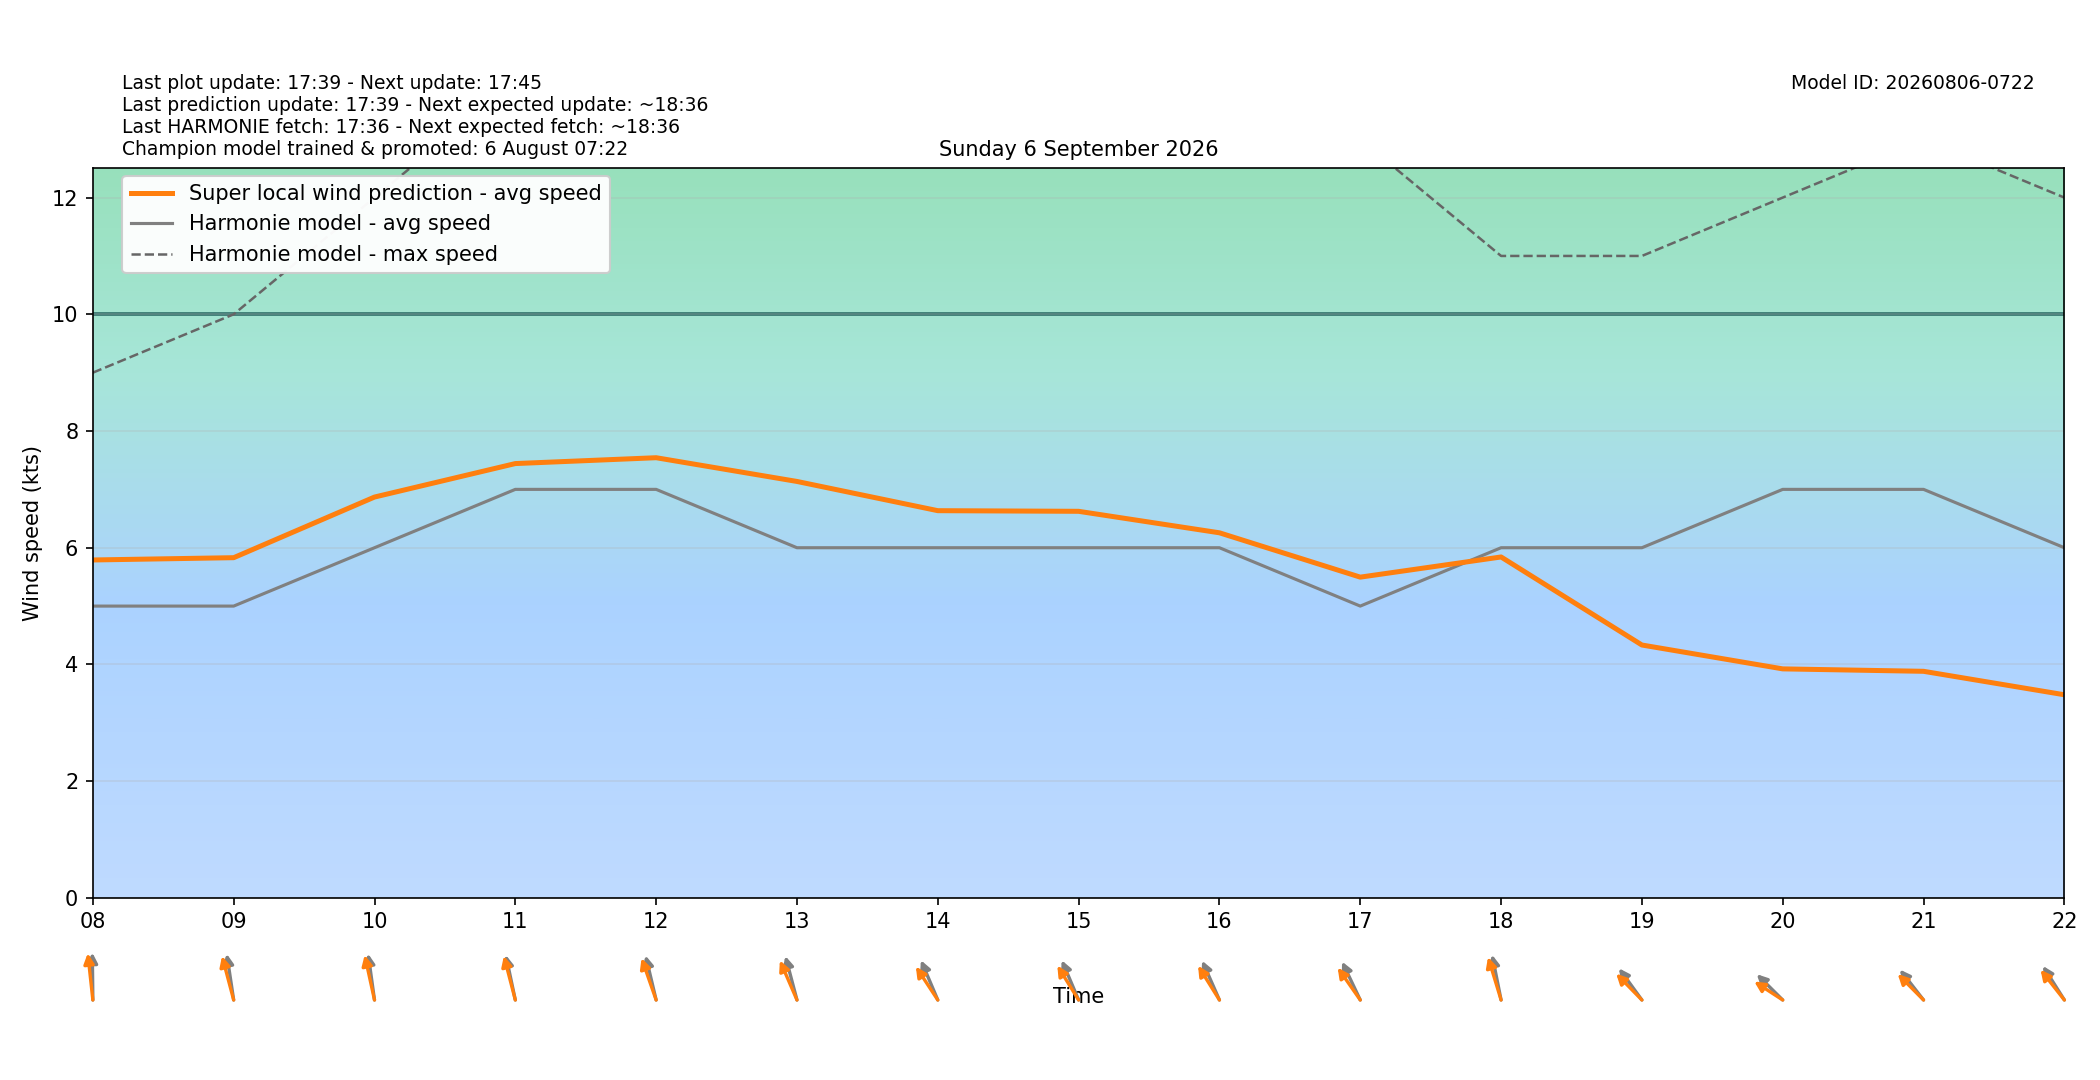

Data behind this chart, as committed beside it:
target_time_utc, target_time_local, hour_utc, hour_local, forecast_wind_speed, forecast_wind_min, forecast_wind_max, lstm_pred_wind_speed, delta_speed_lstm_minus_forecast, forecast_wind_dir_deg, lstm_pred_wind_dir_deg, delta_dir_lstm_minus_forecast
2026-09-05T22:00:00Z, 2026-09-06T00:00:00+0200, 22, 00, 2.0, 2.0, 6.0, 1.694, -0.3056, 274.0, 269.4, -4.558
2026-09-05T23:00:00Z, 2026-09-06T01:00:00+0200, 23, 01, 2.0, 2.0, 3.0, 2.131, 0.1308, 192.0, 187.5, -4.54
2026-09-06T00:00:00Z, 2026-09-06T02:00:00+0200, 00, 02, 4.0, 4.0, 5.0, 3.295, -0.7052, 185.0, 179.2, -5.768
2026-09-06T01:00:00Z, 2026-09-06T03:00:00+0200, 01, 03, 4.0, 4.0, 6.0, 3.798, -0.2024, 197.0, 190.8, -6.192
2026-09-06T02:00:00Z, 2026-09-06T04:00:00+0200, 02, 04, 4.0, 4.0, 5.0, 3.192, -0.8084, 167.0, 161.4, -5.551
2026-09-06T03:00:00Z, 2026-09-06T05:00:00+0200, 03, 05, 3.0, 3.0, 4.0, 2.846, -0.1538, 166.0, 159.2, -6.763
2026-09-06T04:00:00Z, 2026-09-06T06:00:00+0200, 04, 06, 3.0, 3.0, 5.0, 3.577, 0.5767, 183.0, 178.3, -4.729
2026-09-06T05:00:00Z, 2026-09-06T07:00:00+0200, 05, 07, 5.0, 5.0, 9.0, 5.924, 0.9239, 199.0, 191.9, -7.122
2026-09-06T06:00:00Z, 2026-09-06T08:00:00+0200, 06, 08, 5.0, 5.0, 9.0, 5.79, 0.7902, 179.0, 170.5, -8.458
2026-09-06T07:00:00Z, 2026-09-06T09:00:00+0200, 07, 09, 5.0, 5.0, 10.0, 5.829, 0.8294, 167.0, 157.9, -9.082
2026-09-06T08:00:00Z, 2026-09-06T10:00:00+0200, 08, 10, 6.0, 6.0, 12.0, 6.868, 0.8684, 168.0, 161.5, -6.494
2026-09-06T09:00:00Z, 2026-09-06T11:00:00+0200, 09, 11, 7.0, 7.0, 14.0, 7.442, 0.4422, 162.0, 158.3, -3.698
2026-09-06T10:00:00Z, 2026-09-06T12:00:00+0200, 10, 12, 7.0, 7.0, 14.0, 7.542, 0.5424, 160.0, 151.9, -8.113
2026-09-06T11:00:00Z, 2026-09-06T13:00:00+0200, 11, 13, 6.0, 6.0, 14.0, 7.136, 1.136, 158.0, 146.5, -11.48
2026-09-06T12:00:00Z, 2026-09-06T14:00:00+0200, 12, 14, 6.0, 6.0, 13.0, 6.635, 0.635, 147.0, 134.9, -12.14
2026-09-06T13:00:00Z, 2026-09-06T15:00:00+0200, 13, 15, 6.0, 6.0, 14.0, 6.624, 0.6241, 147.0, 136.6, -10.44
2026-09-06T14:00:00Z, 2026-09-06T16:00:00+0200, 14, 16, 6.0, 6.0, 13.0, 6.256, 0.2559, 146.0, 136.3, -9.702
2026-09-06T15:00:00Z, 2026-09-06T17:00:00+0200, 15, 17, 5.0, 5.0, 13.0, 5.496, 0.496, 144.0, 133.1, -10.87
2026-09-06T16:00:00Z, 2026-09-06T18:00:00+0200, 16, 18, 6.0, 6.0, 11.0, 5.842, -0.1583, 163.0, 155.1, -7.936
2026-09-06T17:00:00Z, 2026-09-06T19:00:00+0200, 17, 19, 6.0, 6.0, 11.0, 4.333, -1.667, 132.0, 123.8, -8.199
2026-09-06T18:00:00Z, 2026-09-06T20:00:00+0200, 18, 20, 7.0, 7.0, 12.0, 3.924, -3.076, 123.0, 113, -9.975
2026-09-06T19:00:00Z, 2026-09-06T21:00:00+0200, 19, 21, 7.0, 7.0, 13.0, 3.882, -3.118, 130.0, 123.3, -6.675
2026-09-06T20:00:00Z, 2026-09-06T22:00:00+0200, 20, 22, 6.0, 6.0, 12.0, 3.48, -2.52, 136.0, 129.7, -6.316
2026-09-06T21:00:00Z, 2026-09-06T23:00:00+0200, 21, 23, 6.0, 6.0, 12.0, 3.637, -2.363, 145.0, 137.1, -7.884
